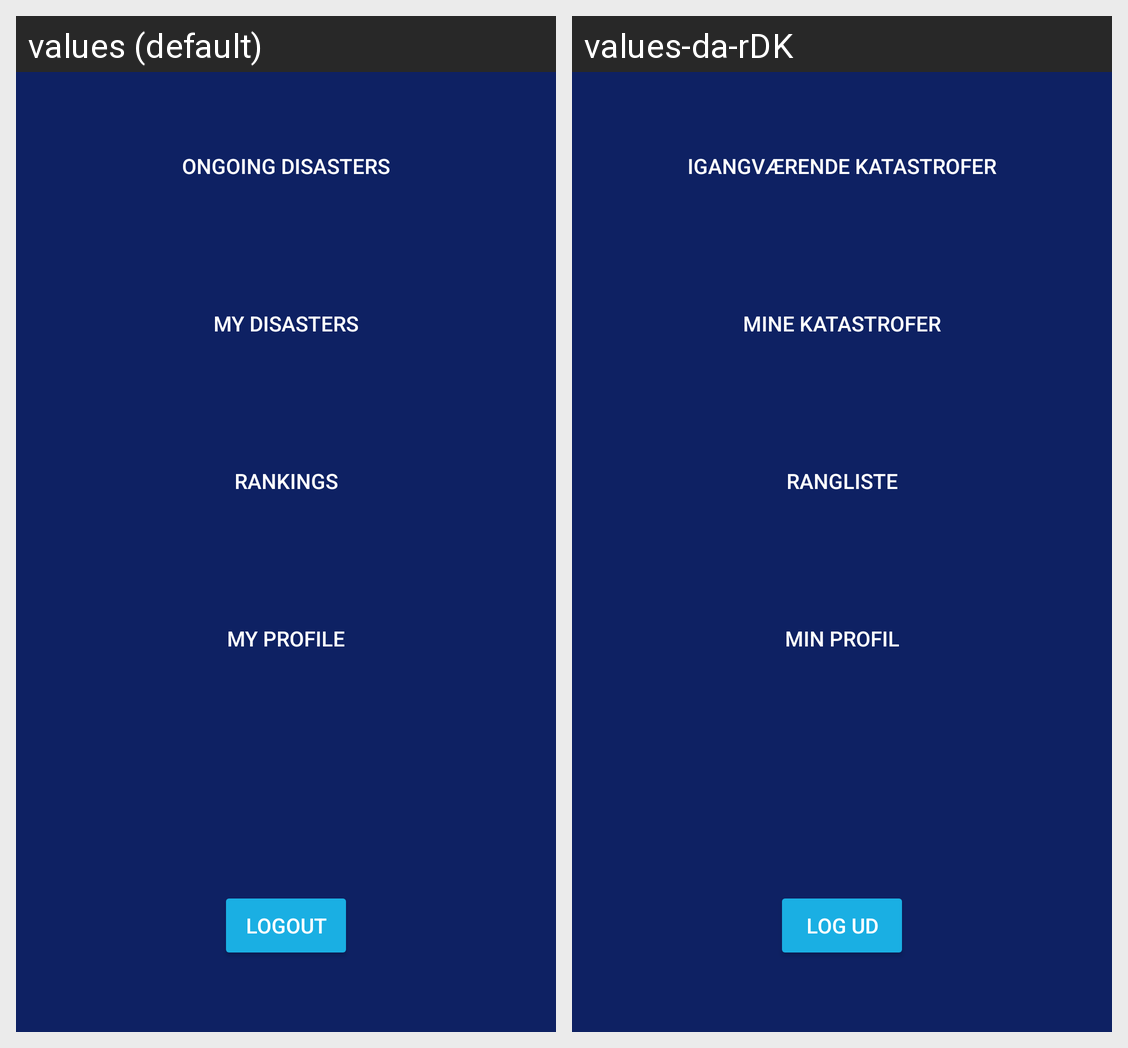

This grid shows one Android layout under two languages. Give, for every string resource on the screen, its name, the default text and each shown locale's text.
Android screen res/layout/fragment_home_fragments.xml rendered under 2 locales, left to right: values (default), values-da-rDK. Device: Nexus 5 (rendered at 1080×1920; each locale shown at half size, 540×960, under a caption strip naming it); theme DisasterMasterTheme.
Strings drawn on this screen, with the default value and each locale's value (text and hints the layout hard-codes, and strings that could not be matched under every locale, appear in the picture but are not listed):

ongoing
  values: Ongoing Disasters
  values-da-rDK: Igangværende Katastrofer

my_disasters
  values: My Disasters
  values-da-rDK: Mine Katastrofer

rankings
  values: Rankings
  values-da-rDK: Rangliste

profile
  values: My Profile
  values-da-rDK: Min Profil

logout
  values: Logout
  values-da-rDK: Log ud
